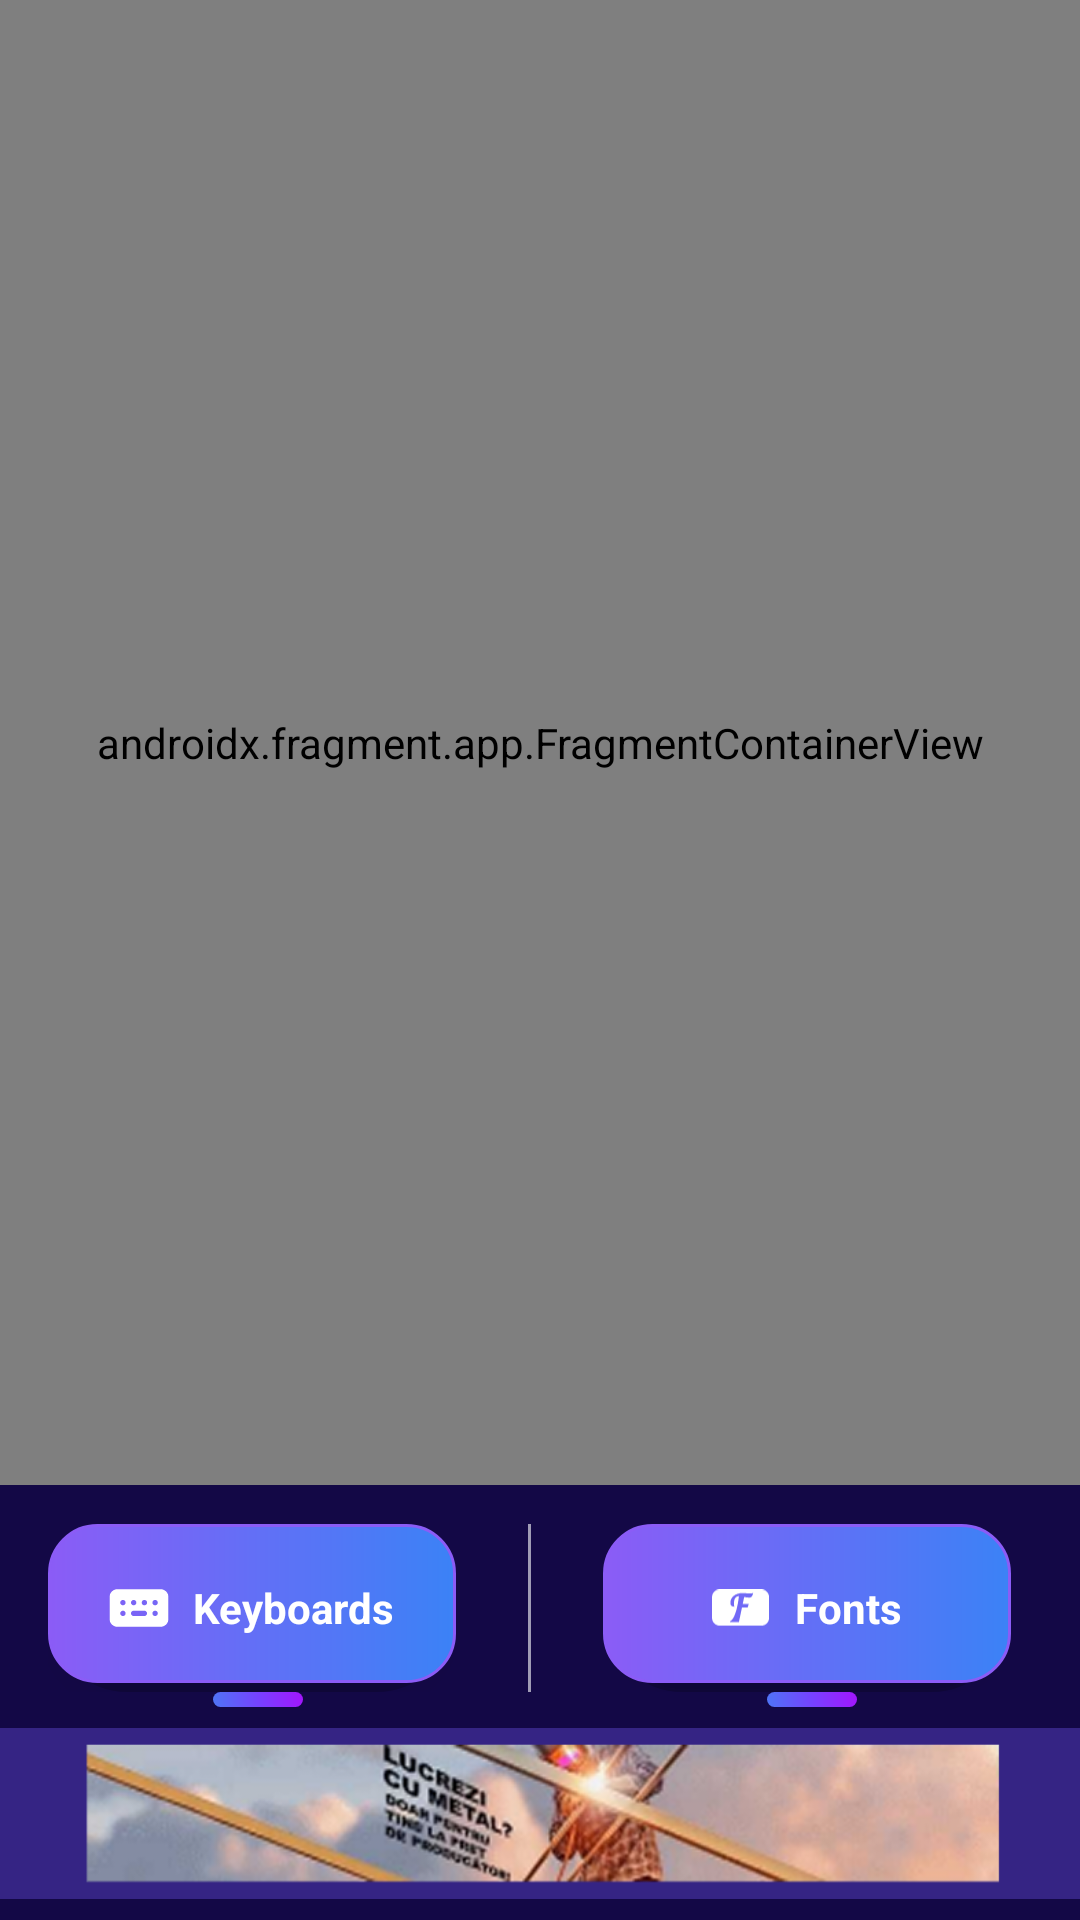

This screen was rendered from an Android layout file. Write that file and the resources it references.
<!-- AndroidManifest.xml: application theme Theme.MyKeyBoard -->
<!-- res/layout/activity_main.xml -->
<?xml version="1.0" encoding="utf-8"?>
<androidx.constraintlayout.widget.ConstraintLayout xmlns:android="http://schemas.android.com/apk/res/android"
    xmlns:app="http://schemas.android.com/apk/res-auto"
    xmlns:tools="http://schemas.android.com/tools"
    android:id="@+id/main"
    android:layout_width="match_parent"
    android:layout_height="match_parent"
    tools:context=".MainActivity">

    

    <androidx.fragment.app.FragmentContainerView
        android:id="@+id/nav_host_fragment"
        android:name="androidx.navigation.fragment.NavHostFragment"
        android:layout_width="0dp"
        android:layout_height="0dp"
        app:defaultNavHost="true"
        app:layout_constraintBottom_toTopOf="@+id/linearLayout2"
        app:layout_constraintEnd_toEndOf="parent"
        app:layout_constraintStart_toStartOf="parent"
        app:layout_constraintTop_toTopOf="parent"
        app:navGraph="@navigation/nav_graph" />

    <LinearLayout
        android:id="@+id/linearLayout2"
        android:layout_width="match_parent"
        android:layout_height="wrap_content"
        android:background="@color/primare_color"
        android:orientation="vertical"
        android:paddingTop="13dp"
        app:layout_constraintBottom_toBottomOf="parent"
        app:layout_constraintEnd_toEndOf="parent"
        app:layout_constraintHorizontal_bias="0.0"
        app:layout_constraintStart_toStartOf="parent">

        <LinearLayout
            android:id="@+id/linearLayout"
            android:layout_width="match_parent"
            android:layout_height="wrap_content"
            android:layout_marginStart="16dp"
            android:layout_marginEnd="16dp"
            android:orientation="horizontal"
            android:paddingRight="7dp"
            android:weightSum="2">

            <LinearLayout
                android:id="@+id/keyboards_tab"
                android:layout_width="0dp"
                android:layout_height="wrap_content"
                android:layout_weight="1"
                android:background="@drawable/nav_selected"
                android:elevation="4dp"
                android:gravity="center"
                android:orientation="horizontal"
                android:padding="18dp">

                <ImageView
                    android:layout_width="20dp"
                    android:layout_height="20dp"
                    android:layout_marginEnd="8dp"
                    android:src="@drawable/ic_keyb_notif"
                    app:tint="@color/text_primary" />

                <TextView
                    android:layout_width="wrap_content"
                    android:layout_height="wrap_content"
                    android:text="Keyboards"
                    android:textColor="@color/text_primary"
                    android:textSize="14sp"
                    android:textStyle="bold" />

            </LinearLayout>

            <View
                android:layout_width="1dp"
                android:layout_height="match_parent"
                android:layout_marginStart="24dp"
                android:layout_marginEnd="24dp"
                android:alpha="0.6"
                android:background="@color/navigation_divider" />

            <LinearLayout
                android:id="@+id/fonts_tab"
                android:layout_width="0dp"
                android:layout_height="wrap_content"
                android:layout_weight="1"
                android:background="@drawable/nav_selected"
                android:elevation="2dp"
                android:gravity="center"
                android:orientation="horizontal"
                android:padding="18dp"
                android:paddingRight="7dp">

                <ImageView
                    android:layout_width="20dp"
                    android:layout_height="20dp"
                    android:layout_marginEnd="8dp"
                    android:src="@drawable/fonts"
                    app:tint="@color/text_primary" />

                <TextView
                    android:layout_width="wrap_content"
                    android:layout_height="wrap_content"
                    android:text="Fonts"
                    android:textColor="@color/text_primary"
                    android:textSize="14sp"
                    android:textStyle="bold" />

            </LinearLayout>


        </LinearLayout>

        <androidx.constraintlayout.widget.ConstraintLayout
            android:id="@+id/constraintLayout"
            android:layout_width="match_parent"
            android:layout_height="wrap_content"
            android:layout_marginStart="16dp"
            android:layout_marginEnd="16dp"
            android:orientation="horizontal">

            <androidx.constraintlayout.widget.ConstraintLayout
                android:id="@+id/constraintLayoutKeyboards"
                android:layout_width="0dp"
                android:layout_height="wrap_content"
                android:layout_marginEnd="24dp"
                android:orientation="horizontal"
                app:layout_constraintBottom_toBottomOf="parent"
                app:layout_constraintEnd_toStartOf="@+id/constraintLayoutFonts"
                app:layout_constraintStart_toStartOf="parent"
                app:layout_constraintTop_toTopOf="parent">

                
                <View
                    android:id="@+id/keyboards_indicator"
                    android:layout_width="30dp"
                    android:layout_height="5dp"
                    android:background="@drawable/color_gradient"
                    android:visibility="visible"
                    app:layout_constraintBottom_toBottomOf="parent"
                    app:layout_constraintEnd_toEndOf="parent"
                    app:layout_constraintStart_toStartOf="parent"
                    app:layout_constraintTop_toTopOf="parent" />

            </androidx.constraintlayout.widget.ConstraintLayout>

            <androidx.constraintlayout.widget.ConstraintLayout
                android:id="@+id/constraintLayoutFonts"
                android:layout_width="0dp"
                android:layout_height="wrap_content"
                android:layout_gravity="center"
                android:layout_marginStart="24dp"
                android:orientation="horizontal"
                android:paddingRight="7dp"
                app:layout_constraintBottom_toBottomOf="parent"
                app:layout_constraintEnd_toEndOf="parent"
                app:layout_constraintStart_toEndOf="@+id/constraintLayoutKeyboards"
                app:layout_constraintTop_toTopOf="parent">

                
                <View
                    android:id="@+id/fonts_indicator"
                    android:layout_width="30dp"
                    android:layout_height="5dp"
                    android:background="@drawable/color_gradient"
                    android:visibility="visible"
                    app:layout_constraintBottom_toBottomOf="parent"
                    app:layout_constraintEnd_toEndOf="parent"
                    app:layout_constraintStart_toStartOf="parent"
                    app:layout_constraintTop_toTopOf="parent" />
            </androidx.constraintlayout.widget.ConstraintLayout>

        </androidx.constraintlayout.widget.ConstraintLayout>

        <ImageView
            android:id="@+id/imageView5"
            android:layout_width="match_parent"
            android:layout_height="71dp"
            app:layout_constraintTop_toBottomOf="@+id/constraintLayout"
            app:srcCompat="@drawable/adb" />

    </LinearLayout>

</androidx.constraintlayout.widget.ConstraintLayout>
<!-- resources referenced by this layout -->
<resources>
  <color name="navigation_divider">#FFFFFFFF</color>
  <color name="primare_color">#130846</color>
  <color name="text_primary">#FFFFFFFF</color>
  <!-- drawable adb: png bitmap (drawable, 107966 bytes) -->
  <!-- drawable color_gradient (drawable) -->
  <?xml version="1.0" encoding="utf-8"?>
  <shape  xmlns:android="http://schemas.android.com/apk/res/android">
      <gradient
          android:startColor="#4E75F6"
          android:centerColor="#7642FF"
          android:endColor="#A315FD"
          android:angle="45"/>
      <corners android:radius="12dp"/>
  </shape >
  <!-- drawable fonts (drawable) -->
  <vector xmlns:android="http://schemas.android.com/apk/res/android"
      android:width="29dp"
      android:height="18dp"
      android:viewportWidth="29"
      android:viewportHeight="18">
    <path
        android:pathData="M24.304,0C25.301,0 26.257,0.396 26.962,1.102C27.667,1.807 28.063,2.764 28.063,3.761V13.789C28.062,14.786 27.666,15.742 26.962,16.447C26.257,17.153 25.301,17.549 24.304,17.549H4.259C3.262,17.549 2.305,17.153 1.601,16.447C0.896,15.742 0.5,14.786 0.5,13.789V3.761C0.5,2.764 0.896,1.807 1.601,1.102C2.305,0.396 3.262,0 4.259,0H24.304ZM20.395,1.772C19.878,1.939 19.324,1.994 18.714,1.994V1.996C17.477,1.996 16.682,1.774 15.407,1.774C11.288,1.774 9.367,4.12 9.367,6.503C9.367,7.906 10.032,8.368 11.344,8.368C11.251,8.165 11.084,7.943 11.084,6.945C11.084,4.156 12.137,3.343 13.485,3.288C13.485,3.288 12.379,14.134 9.168,15.436V15.773H13.497L14.974,8.772H17.679L18.281,7.022H15.343L16.054,3.656C16.867,3.822 17.661,3.989 18.345,3.989C19.194,3.989 19.97,3.729 20.395,1.772Z"
        android:fillColor="#ffffff"/>
  </vector>
  <!-- drawable ic_keyb_notif: vector/xml drawable (drawable, 3311 chars, omitted) -->
  <!-- drawable nav_selected (drawable) -->
  <?xml version="1.0" encoding="utf-8"?>
  <layer-list xmlns:android="http://schemas.android.com/apk/res/android">
      
      <item android:top="3dp">
          <shape>
              <solid android:color="#30000000" />
              <corners android:radius="30dp" />
          </shape>
      </item>
      
      <item android:bottom="3dp">
          <shape>
              <gradient
                  android:startColor="@color/button_gradient_start"
                  android:endColor="@color/button_gradient_end"
                  android:angle="0" />
              <corners android:radius="16dp" />
              <stroke
                  android:width="1dp"
                  android:color="@color/primary_purple"
                  android:alpha="0.4" />
          </shape>
      </item>
  </layer-list>
  <style name="Theme.MyKeyBoard" parent="Base.Theme.MyKeyBoard" />
  <color name="button_gradient_start">#FF8B5CF6</color>
  <color name="button_gradient_end">#FF3B82F6</color>
  <color name="primary_purple">#FF8B5CF6</color>
  <style name="Base.Theme.MyKeyBoard" parent="Theme.Material3.DayNight.NoActionBar">
          
     
      </style>
</resources>
